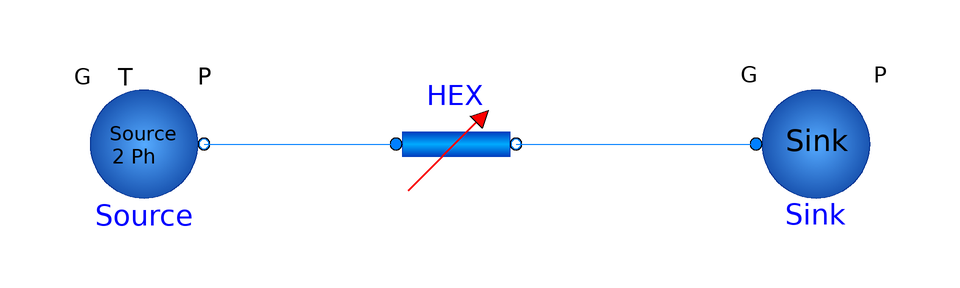

Above is the diagram view of the following Modelica model: its components placed by their Placement annotations and its connect equations drawn as lines.

model HEXgeneric2PhSteamCondensing
    extends Modelica.Icons.Example;
    FreeFluids.HeatExchangers.HEXgeneric2Ph HEX(redeclare package Medium = Modelica.Media.Water.StandardWater, PLossFrictionG(displayUnit = ""), PLossFrictionL(displayUnit = ""), di = 0.02058, extCp = 1003, extG(displayUnit = "kg/s") = 22.3439, extSratio = 28, extTin = 305.15, extTout = 333.15, fixExternalFlow = true, isCircular = true, numPasses = 3, numRows = 6, numTubesTotal = 132, numVelocityHeads = 7, perimeter = 0.0735, section = 0.0002851, thickness = 0.00211, tubeLength = 4, u = 11.39, useDiameter = true, useSectionAndPerimeter = false) annotation(
      Placement(visible = true, transformation(origin = {0, 0}, extent = {{-10, -10}, {10, 10}}, rotation = 0)));
    FreeFluids.Interfaces.FlowSource Source(redeclare package Medium = Modelica.Media.Water.StandardWater, P = 200000, sourceOption = FreeFluids.Types.SourceOption.useSatGasP) annotation(
      Placement(visible = true, transformation(origin = {-52, 0}, extent = {{-10, -10}, {10, 10}}, rotation = 0)));
    FreeFluids.Interfaces.FlowSink Sink(redeclare package Medium = Modelica.Media.Water.StandardWater, G = 0.5555555555555556) annotation(
      Placement(visible = true, transformation(origin = {60, 0}, extent = {{-10, -10}, {10, 10}}, rotation = 0)));
  equation
    connect(Source.PortB, HEX.PortA) annotation(
      Line(points = {{-42, 0}, {-10, 0}, {-10, 0}, {-10, 0}}, color = {0, 127, 255}));
    connect(HEX.PortB, Sink.PortA) annotation(
      Line(points = {{10, 0}, {50, 0}, {50, 0}, {50, 0}}, color = {0, 127, 255}));
    annotation(
      Documentation(info = "<html><head></head><body><span style=\"font-family: 'Bitstream Vera Sans Mono'; font-size: 12px;\">If used with FreeFluids.TMedia, run with the old frontend. This is done by checking the box at \"Simulation Setup/Translation flags/Enable old frontend for code generation\"</span></body></html>"),
      experiment(StartTime = 0, StopTime = 1, Tolerance = 1e-6, Interval = 1),
      __OpenModelica_commandLineOptions = "--matchingAlgorithm=PFPlusExt --indexReductionMethod=dynamicStateSelection -d=initialization,NLSanalyticJacobian");
  end HEXgeneric2PhSteamCondensing;